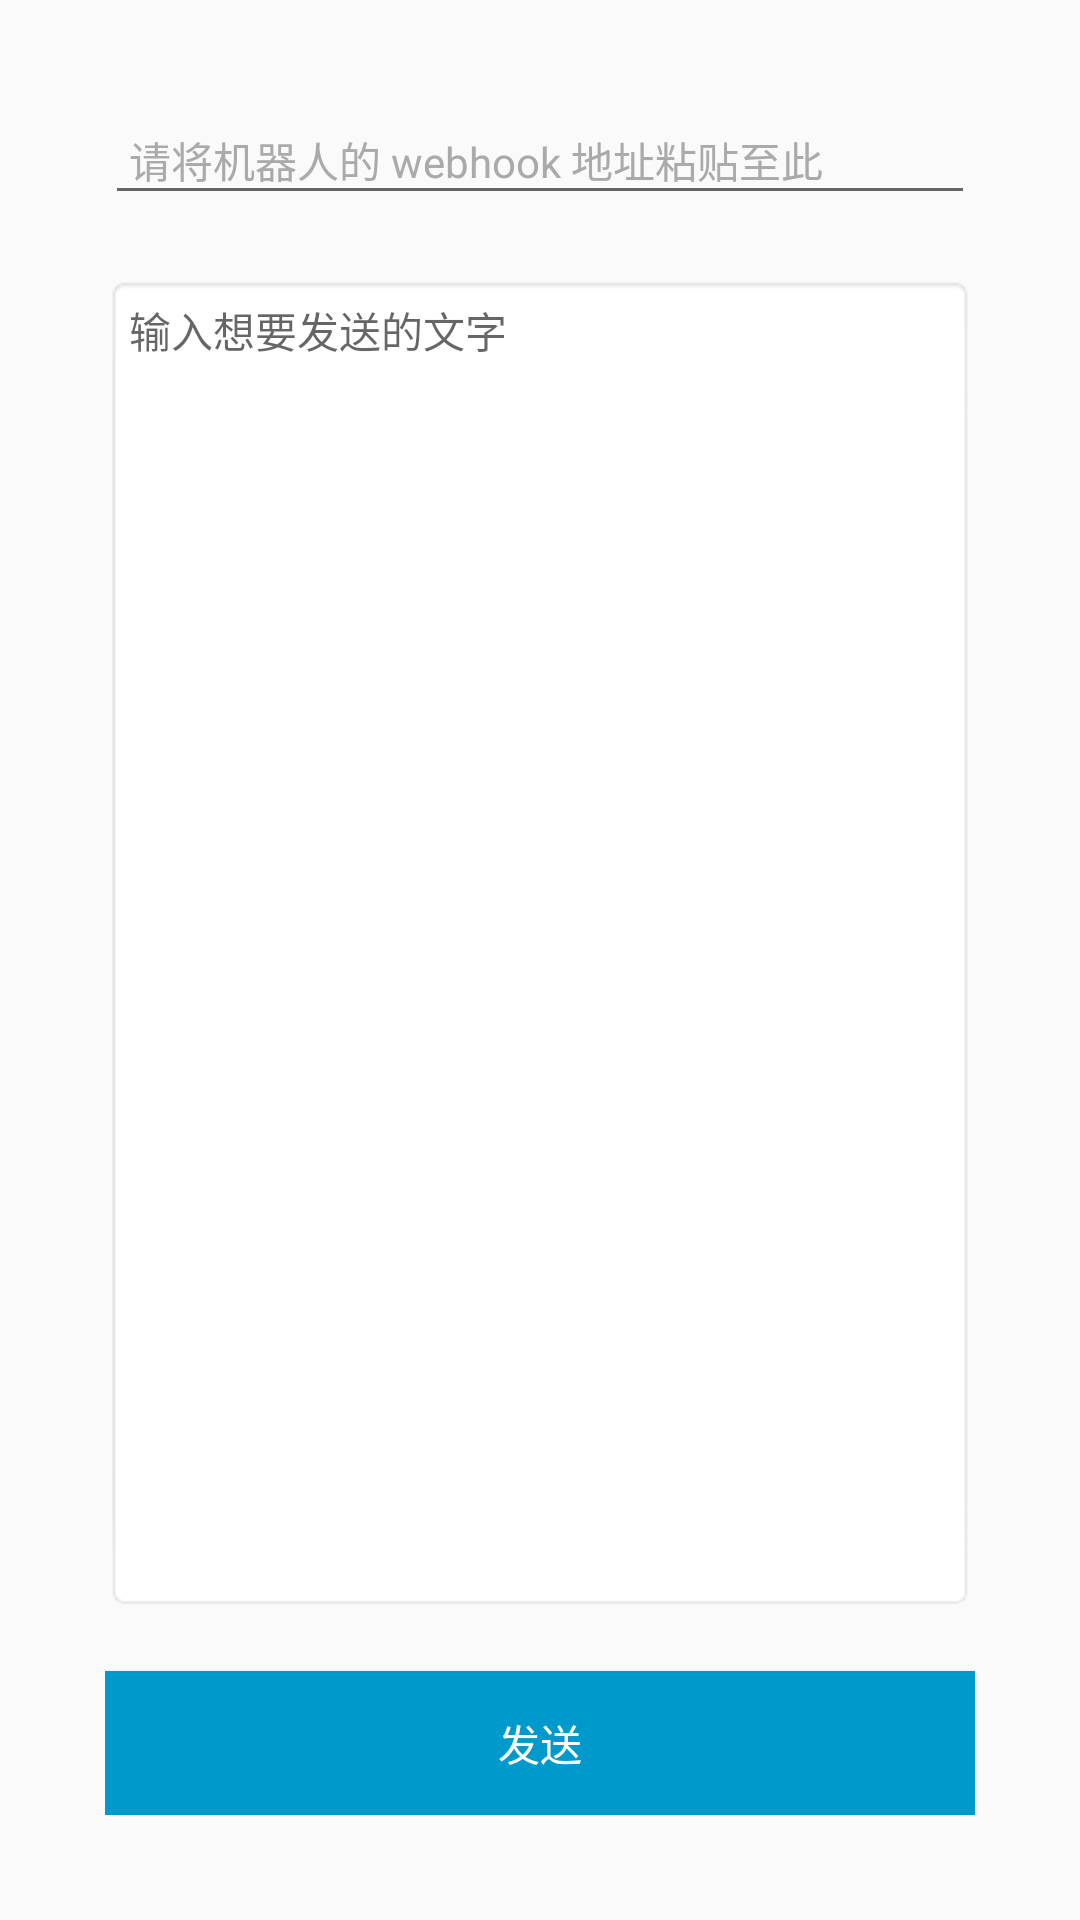

Reconstruct the res/layout file that produces this screen, plus the resources it refers to.
<!-- AndroidManifest.xml: application theme AppTheme -->
<!-- res/layout/activity_text.xml -->
<?xml version="1.0" encoding="utf-8"?>
<RelativeLayout xmlns:android="http://schemas.android.com/apk/res/android"
    android:layout_width="match_parent"
    android:layout_height="match_parent"
    android:padding="@dimen/outer_padding">

    <EditText
        android:id="@+id/et_webhook"
        android:layout_width="match_parent"
        android:layout_height="wrap_content"
        android:hint="@string/hint_webhook"
        android:padding="@dimen/edit_padding"
        android:layout_marginBottom="@dimen/vertical_margin"
        android:textColorHint="@android:color/darker_gray"
        android:textColor="@android:color/black"
        android:textSize="@dimen/hint_text_size"
        android:maxLines="5"/>

    <Button
        android:id="@+id/btn_send"
        android:layout_alignParentBottom="true"
        android:layout_width="match_parent"
        android:layout_height="wrap_content"
        android:layout_marginTop="@dimen/vertical_margin"
        android:text="@string/send"
        android:textColor="@android:color/white"
        android:background="@drawable/selector_btn_send"/>

    <EditText
        android:id="@+id/et_text"
        android:layout_below="@id/et_webhook"
        android:layout_above="@id/btn_send"
        android:layout_width="match_parent"
        android:layout_height="match_parent"
        android:gravity="start"
        android:textSize="@dimen/hint_text_size"
        android:hint="@string/hint_text"
        android:padding="@dimen/edit_padding"
        android:background="@android:drawable/editbox_background_normal"/>
</RelativeLayout>
<!-- resources referenced by this layout -->
<resources>
  <dimen name="edit_padding">8dp</dimen>
  <dimen name="hint_text_size">14sp</dimen>
  <dimen name="outer_padding">35dp</dimen>
  <dimen name="vertical_margin">20dp</dimen>
  <!-- drawable selector_btn_send (drawable) -->
  <?xml version="1.0" encoding="utf-8"?>
  <selector xmlns:android="http://schemas.android.com/apk/res/android">
      <item android:drawable="@android:color/holo_blue_light" android:state_pressed="true" />
      <item android:drawable="@android:color/darker_gray" android:state_enabled="false" />
      <item android:drawable="@android:color/holo_blue_dark" />
  </selector>
  <string name="hint_text">输入想要发送的文字</string>
  <string name="hint_webhook">请将机器人的 webhook 地址粘贴至此</string>
  <string name="send">发送</string>
  <style name="AppTheme" parent="Base.Theme.AppCompat.Light.DarkActionBar">
          
          <item name="colorPrimary">@android:color/holo_blue_dark</item>
          <item name="colorPrimaryDark">@android:color/holo_blue_dark</item>
          <item name="colorAccent">@android:color/holo_blue_dark</item>
      </style>
</resources>
